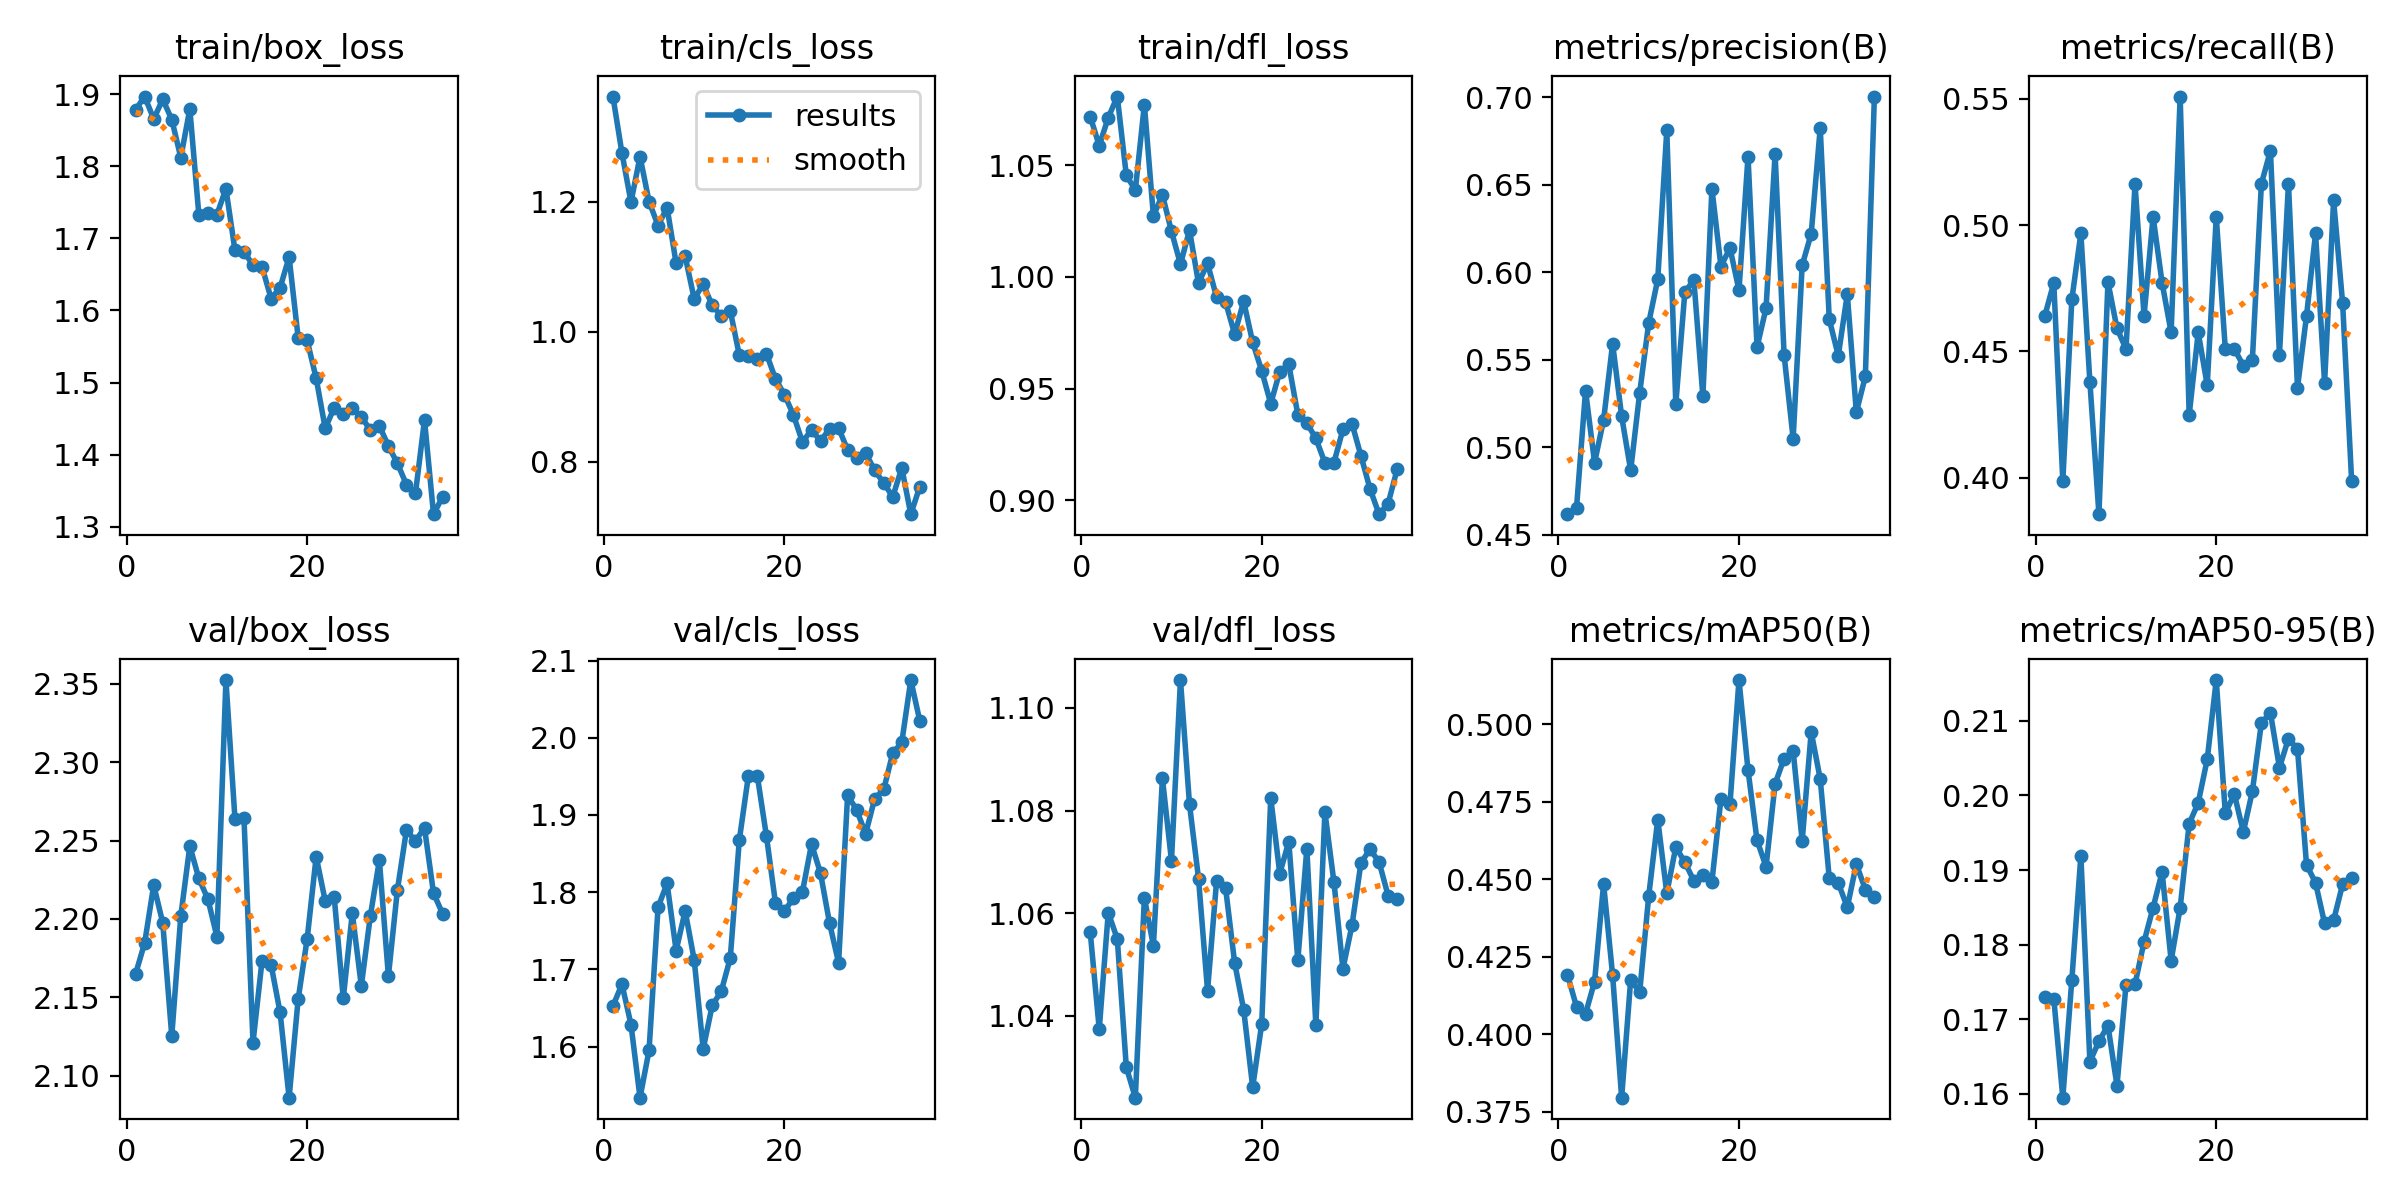

Source data for this figure (header and first rows):
epoch, time, train/box_loss, train/cls_loss, train/dfl_loss, metrics/precision(B), metrics/recall(B), metrics/mAP50(B), metrics/mAP50-95(B), val/box_loss, val/cls_loss, val/dfl_loss, lr/pg0, lr/pg1, lr/pg2
1, 13.08, 1.879, 1.362, 1.072, 0.4618, 0.4641, 0.4192, 0.1729, 2.165, 1.653, 1.056, 0.00038, 0.00038, 0.00038
2, 26.2, 1.897, 1.275, 1.059, 0.4654, 0.4771, 0.4089, 0.1728, 2.185, 1.681, 1.037, 0.0007646, 0.0007646, 0.0007646
3, 39.07, 1.866, 1.199, 1.071, 0.5324, 0.3987, 0.4066, 0.1595, 2.222, 1.628, 1.06, 0.001133, 0.001133, 0.001133
4, 51.75, 1.893, 1.269, 1.081, 0.4912, 0.4706, 0.417, 0.1753, 2.198, 1.534, 1.055, 0.001486, 0.001486, 0.001486
5, 64.79, 1.865, 1.2, 1.046, 0.5157, 0.4967, 0.4485, 0.1919, 2.125, 1.595, 1.03, 0.001823, 0.001823, 0.001823
6, 77.71, 1.812, 1.163, 1.039, 0.5593, 0.4379, 0.419, 0.1643, 2.202, 1.781, 1.024, 0.001802, 0.001802, 0.001802
7, 90.49, 1.879, 1.191, 1.077, 0.5178, 0.3856, 0.3795, 0.167, 2.246, 1.811, 1.063, 0.001762, 0.001762, 0.001762
8, 103.1, 1.733, 1.105, 1.027, 0.4868, 0.4774, 0.4176, 0.1691, 2.226, 1.724, 1.054, 0.001723, 0.001723, 0.001723
9, 115.8, 1.735, 1.116, 1.037, 0.5312, 0.4592, 0.4136, 0.1611, 2.213, 1.776, 1.086, 0.001683, 0.001683, 0.001683
10, 128.7, 1.733, 1.051, 1.02, 0.5712, 0.451, 0.4447, 0.1746, 2.189, 1.712, 1.07, 0.001644, 0.001644, 0.001644
11, 141.4, 1.769, 1.073, 1.006, 0.596, 0.5163, 0.4693, 0.1747, 2.352, 1.597, 1.105, 0.001604, 0.001604, 0.001604
12, 154.3, 1.683, 1.04, 1.021, 0.6812, 0.4641, 0.4455, 0.1804, 2.264, 1.653, 1.081, 0.001564, 0.001564, 0.001564
13, 167, 1.682, 1.024, 0.9972, 0.5248, 0.5033, 0.4604, 0.185, 2.264, 1.671, 1.067, 0.001525, 0.001525, 0.001525
14, 180.1, 1.663, 1.032, 1.006, 0.5886, 0.4771, 0.4555, 0.1897, 2.121, 1.715, 1.045, 0.001485, 0.001485, 0.001485
15, 192.8, 1.661, 0.964, 0.9909, 0.5958, 0.4575, 0.4496, 0.1779, 2.173, 1.867, 1.066, 0.001446, 0.001446, 0.001446
16, 205.7, 1.617, 0.9621, 0.9887, 0.5291, 0.5508, 0.4513, 0.1849, 2.171, 1.95, 1.065, 0.001406, 0.001406, 0.001406
17, 218.5, 1.631, 0.9577, 0.9744, 0.6479, 0.4248, 0.4492, 0.1962, 2.14, 1.95, 1.05, 0.001366, 0.001366, 0.001366
18, 231.5, 1.674, 0.9664, 0.9891, 0.6034, 0.4575, 0.476, 0.199, 2.086, 1.873, 1.041, 0.001327, 0.001327, 0.001327
19, 244.7, 1.562, 0.9276, 0.9707, 0.614, 0.4366, 0.4742, 0.2049, 2.149, 1.787, 1.026, 0.001287, 0.001287, 0.001287
20, 257.6, 1.558, 0.9032, 0.9579, 0.5898, 0.5033, 0.5143, 0.2155, 2.187, 1.775, 1.038, 0.001248, 0.001248, 0.001248
21, 270.6, 1.506, 0.8719, 0.9432, 0.6662, 0.451, 0.4853, 0.1976, 2.24, 1.792, 1.082, 0.001208, 0.001208, 0.001208
22, 283.4, 1.436, 0.8301, 0.9576, 0.5573, 0.451, 0.4626, 0.2002, 2.211, 1.801, 1.068, 0.001168, 0.001168, 0.001168
23, 296.2, 1.465, 0.8494, 0.9608, 0.5796, 0.4444, 0.4541, 0.1951, 2.214, 1.862, 1.074, 0.001129, 0.001129, 0.001129
24, 309, 1.457, 0.8317, 0.9384, 0.6677, 0.4466, 0.4808, 0.2006, 2.15, 1.824, 1.051, 0.001089, 0.001089, 0.001089
25, 322, 1.464, 0.8508, 0.9345, 0.5527, 0.5163, 0.489, 0.2097, 2.204, 1.76, 1.073, 0.00105, 0.00105, 0.00105
26, 334.7, 1.452, 0.8518, 0.9277, 0.5049, 0.5294, 0.4914, 0.2111, 2.157, 1.709, 1.038, 0.00101, 0.00101, 0.00101
27, 347.5, 1.434, 0.8181, 0.9167, 0.6041, 0.4487, 0.4624, 0.2037, 2.202, 1.926, 1.08, 0.0009704, 0.0009704, 0.0009704
28, 360.3, 1.44, 0.8064, 0.9168, 0.622, 0.5163, 0.4976, 0.2076, 2.237, 1.906, 1.066, 0.0009308, 0.0009308, 0.0009308
29, 373.1, 1.412, 0.8136, 0.9317, 0.6826, 0.4357, 0.4824, 0.2062, 2.164, 1.876, 1.049, 0.0008912, 0.0008912, 0.0008912
30, 385.9, 1.388, 0.7867, 0.9343, 0.5732, 0.4641, 0.4504, 0.1907, 2.219, 1.921, 1.058, 0.0008516, 0.0008516, 0.0008516
31, 398.7, 1.358, 0.7673, 0.9198, 0.5524, 0.4967, 0.4488, 0.1883, 2.257, 1.933, 1.07, 0.000812, 0.000812, 0.000812
32, 411.6, 1.347, 0.7461, 0.9051, 0.5876, 0.4376, 0.441, 0.1829, 2.25, 1.98, 1.072, 0.0007724, 0.0007724, 0.0007724
33, 424.5, 1.448, 0.7906, 0.8937, 0.5201, 0.5098, 0.4549, 0.1833, 2.258, 1.994, 1.07, 0.0007328, 0.0007328, 0.0007328
34, 437.3, 1.317, 0.7194, 0.8984, 0.5405, 0.4691, 0.4467, 0.1881, 2.216, 2.075, 1.063, 0.0006932, 0.0006932, 0.0006932
35, 450.2, 1.341, 0.7619, 0.9138, 0.7005, 0.3987, 0.4444, 0.1889, 2.203, 2.022, 1.063, 0.0006536, 0.0006536, 0.0006536
